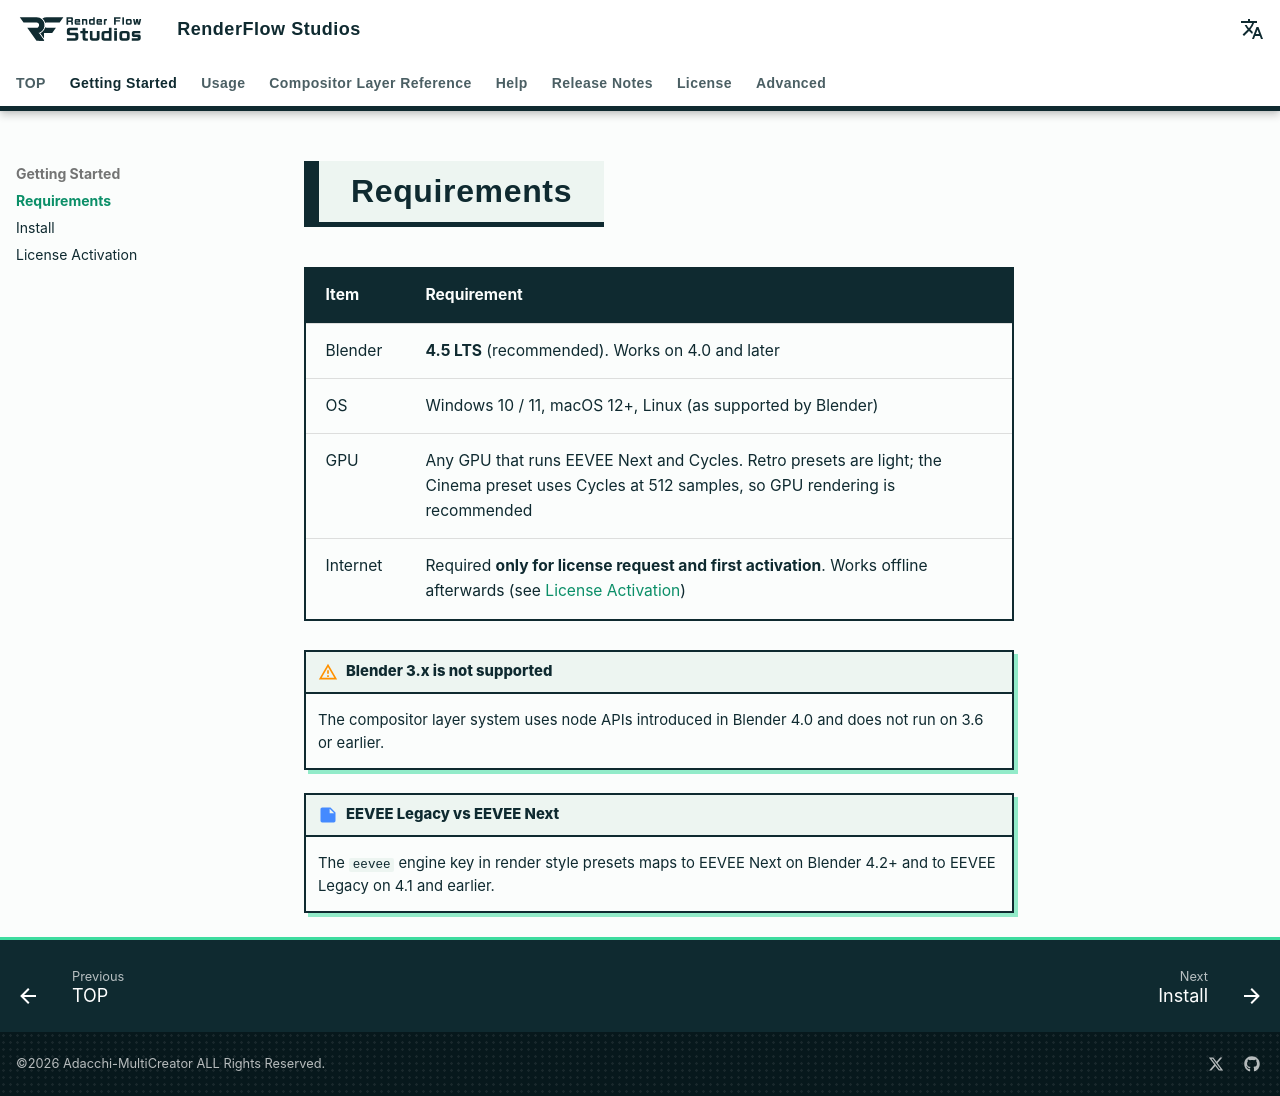

repository: nekonote-kobo/renderflow-studios · page: en/requirements.html · generator: mkdocs

# Requirements

| Item | Requirement |
|---|---|
| Blender | **4.5 LTS** (recommended). Works on 4.0 and later |
| OS | Windows 10 / 11, macOS 12+, Linux (as supported by Blender) |
| GPU | Any GPU that runs EEVEE Next and Cycles. Retro presets are light; the Cinema preset uses Cycles at 512 samples, so GPU rendering is recommended |
| Internet | Required **only for license request and first activation**. Works offline afterwards (see [License Activation](activation.md)) |

!!! warning "Blender 3.x is not supported"
    The compositor layer system uses node APIs introduced in Blender 4.0 and does not run on 3.6 or earlier.

!!! note "EEVEE Legacy vs EEVEE Next"
    The `eevee` engine key in render style presets maps to EEVEE Next on Blender 4.2+ and to EEVEE Legacy on 4.1 and earlier.
